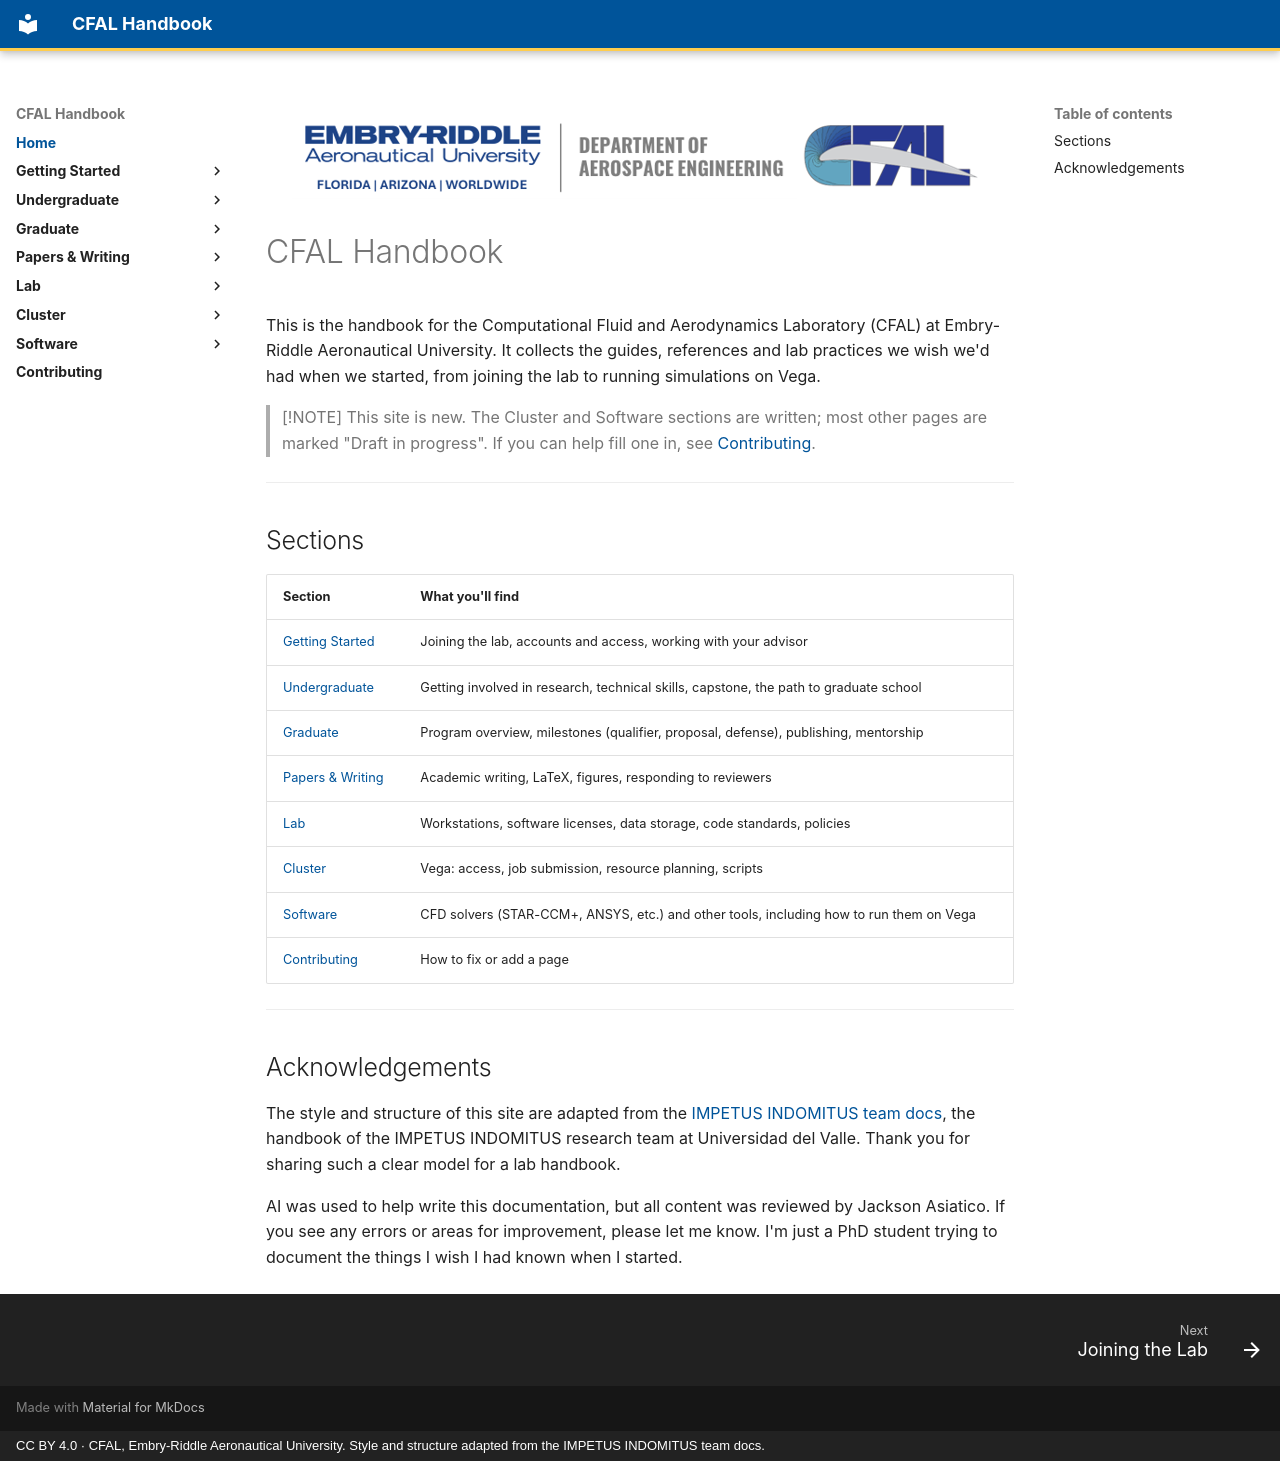

repository: jasiatico/CFAL-Documentation · page: index.html · generator: mkdocs · copyright: CC BY 4.0 · CFAL, Embry-Riddle Aeronautical University. Style and structure adapted from the IMPETUS INDOMITUS team docs.

![Embry-Riddle Aeronautical University, Department of Aerospace Engineering, and the CFAL logo](assets/images/ERAU_CFAL.png){ .cfal-banner }

# CFAL Handbook

This is the handbook for the Computational Fluid and Aerodynamics Laboratory (CFAL) at Embry-Riddle Aeronautical University. It collects the guides, references and lab practices we wish we'd had when we started, from joining the lab to running simulations on Vega.

> [!NOTE]
> This site is new. The Cluster and Software sections are written; most other pages are marked "Draft in progress". If you can help fill one in, see [Contributing](contributing.md).

---

## Sections

| Section | What you'll find |
|---|---|
| [Getting Started](getting-started/joining-checklist.md) | Joining the lab, accounts and access, working with your advisor |
| [Undergraduate](undergraduate/research-involvement.md) | Getting involved in research, technical skills, capstone, the path to graduate school |
| [Graduate](graduate/overview.md) | Program overview, milestones (qualifier, proposal, defense), publishing, mentorship |
| [Papers & Writing](writing/academic-writing.md) | Academic writing, LaTeX, figures, responding to reviewers |
| [Lab](lab/workstations.md) | Workstations, software licenses, data storage, code standards, policies |
| [Cluster](cluster/vega/index.md) | Vega: access, job submission, resource planning, scripts |
| [Software](software/index.md) | CFD solvers (STAR-CCM+, ANSYS, etc.) and other tools, including how to run them on Vega |
| [Contributing](contributing.md) | How to fix or add a page |

---

## Acknowledgements

The style and structure of this site are adapted from the [IMPETUS INDOMITUS team docs](https://impetus-indomitus-dev.github.io/team-docs/), the handbook of the IMPETUS INDOMITUS research team at Universidad del Valle. Thank you for sharing such a clear model for a lab handbook.

AI was used to help write this documentation, but all content was reviewed by Jackson Asiatico. If you see any errors or areas for improvement, please let me know. I'm just a PhD student trying to document the things I wish I had known when I started.
